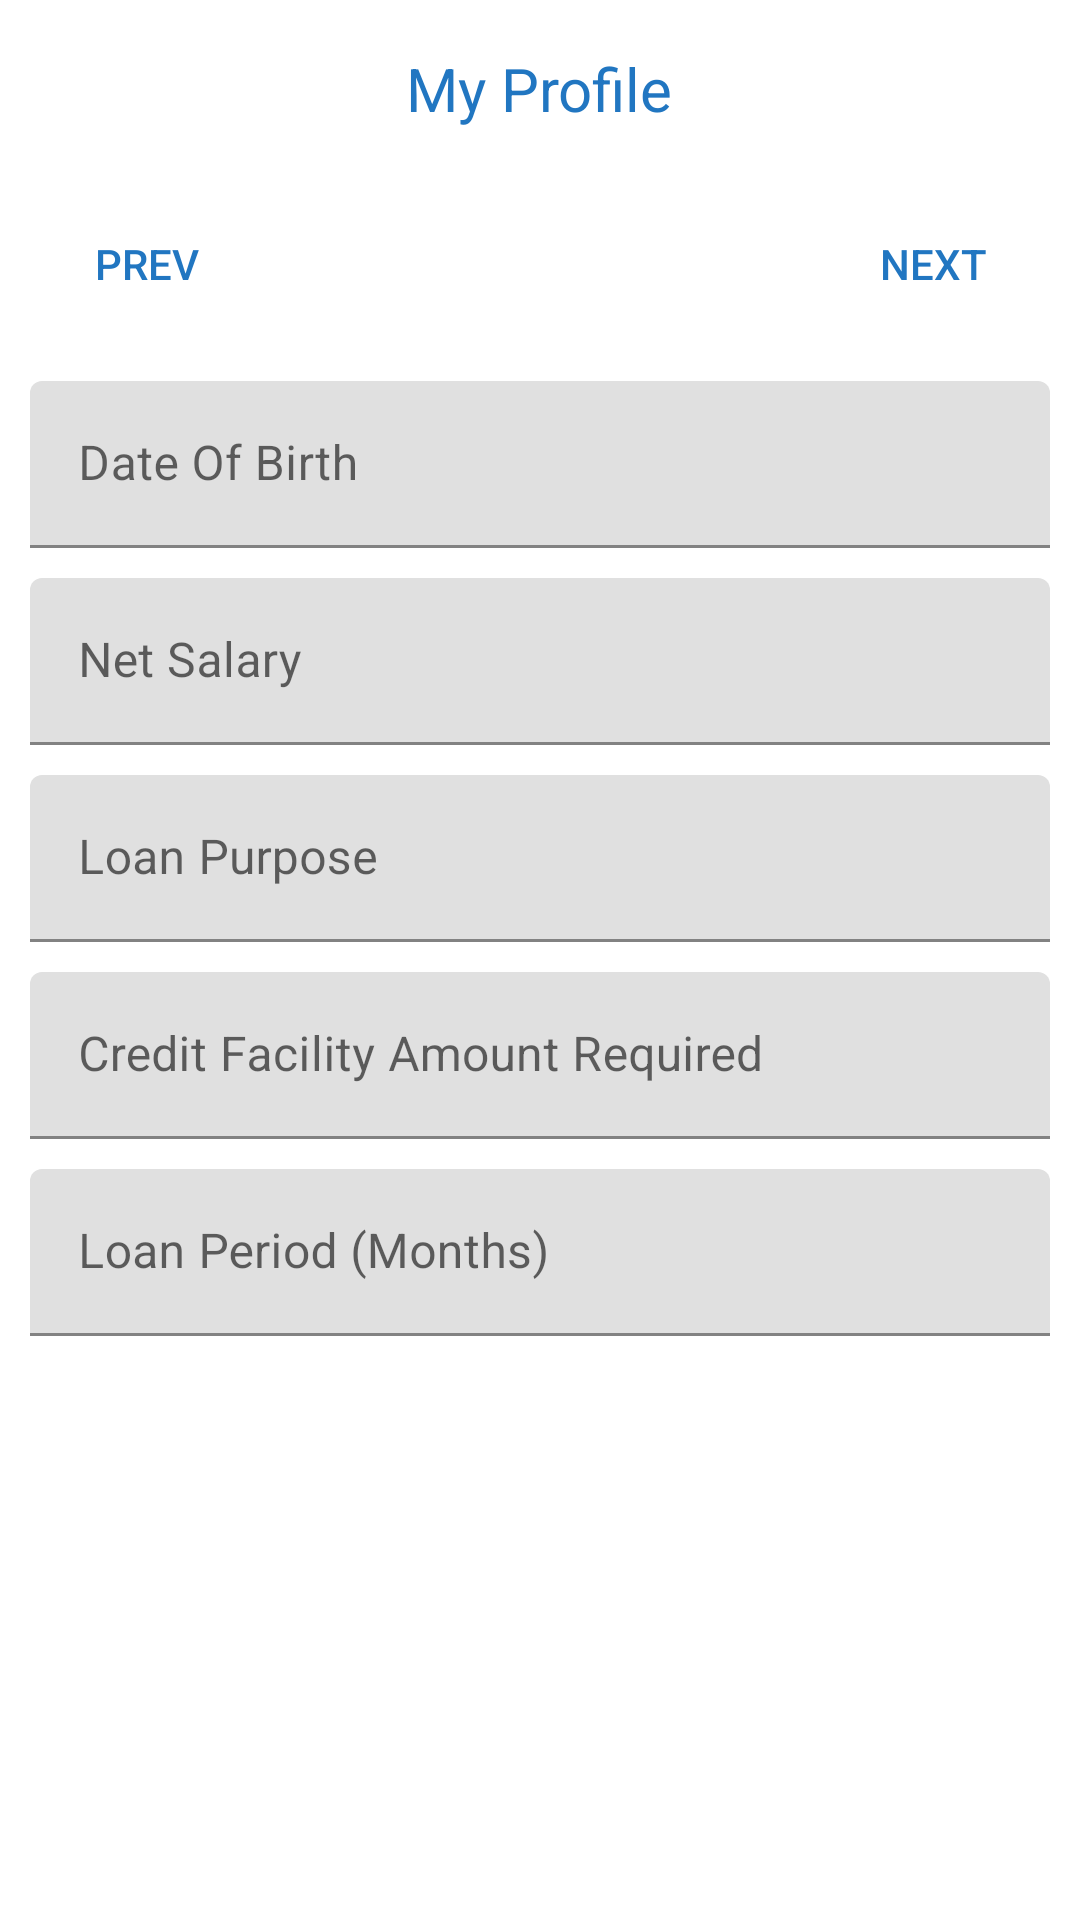

Write the Android layout XML for this screen, with the resource values it uses.
<!-- AndroidManifest.xml: application theme Theme.MicroPlanRedSphereAndroid -->
<!-- res/layout/fragment_loan_details.xml -->
<?xml version="1.0" encoding="utf-8"?>
<ScrollView xmlns:android="http://schemas.android.com/apk/res/android"
    xmlns:tools="http://schemas.android.com/tools"
    android:layout_width="match_parent"
    android:layout_height="match_parent"
    xmlns:app="http://schemas.android.com/apk/res-auto"
    tools:context=".LoanDetailsFragment">

    <LinearLayout
        android:layout_width="match_parent"
        android:layout_height="wrap_content"
        android:orientation="vertical">
        <include
            android:id="@+id/include"
            layout="@layout/page_toolbar"
            />

        <include
            android:id="@+id/include2"
            layout="@layout/back_next" />






































































        <com.google.android.material.textfield.TextInputLayout
            android:id="@+id/textInputLayoutDOB"
            android:layout_width="match_parent"
            android:layout_height="wrap_content"
            android:layout_marginStart="10dp"
            android:layout_marginTop="10dp"
            android:layout_marginEnd="10dp"
            android:hint="Date Of Birth">

            <com.google.android.material.textfield.TextInputEditText
                android:id="@+id/dob"
                android:layout_width="match_parent"
                android:layout_height="wrap_content"
                android:focusable="false"
                android:inputType="number" />

        </com.google.android.material.textfield.TextInputLayout>

        <com.google.android.material.textfield.TextInputLayout
            android:id="@+id/textInputLayoutNetSalary"
            android:layout_width="match_parent"
            android:layout_height="wrap_content"
            android:layout_marginStart="10dp"
            android:layout_marginTop="10dp"
            android:layout_marginEnd="10dp"
            android:hint="Net Salary">

            <com.google.android.material.textfield.TextInputEditText
                android:id="@+id/netSalary"
                android:layout_width="match_parent"
                android:layout_height="wrap_content"
                android:inputType="numberDecimal" />

        </com.google.android.material.textfield.TextInputLayout>

        <com.google.android.material.textfield.TextInputLayout
            android:id="@+id/textInputLayoutLoanPurpose"
            android:layout_width="match_parent"
            android:layout_height="wrap_content"
            android:layout_marginStart="10dp"
            android:layout_marginTop="10dp"
            android:layout_marginEnd="10dp"
            android:hint="Loan Purpose">

            <com.google.android.material.textfield.TextInputEditText
                android:id="@+id/loanPurpose"
                android:layout_width="match_parent"
                android:layout_height="wrap_content" />

        </com.google.android.material.textfield.TextInputLayout>

        <com.google.android.material.textfield.TextInputLayout
            android:id="@+id/textInputLayoutCreditFacilityAmountRequired"
            android:layout_width="match_parent"
            android:layout_height="wrap_content"
            android:layout_marginStart="10dp"
            android:layout_marginTop="10dp"
            android:layout_marginEnd="10dp"
            android:hint="Credit Facility Amount Required">

            <com.google.android.material.textfield.TextInputEditText
                android:id="@+id/loanCreditAmount"
                android:layout_width="match_parent"
                android:layout_height="wrap_content"
                android:inputType="numberDecimal" />

        </com.google.android.material.textfield.TextInputLayout>

        <com.google.android.material.textfield.TextInputLayout
            android:id="@+id/textInputLayoutPeriod"
            android:layout_width="match_parent"
            android:layout_height="wrap_content"
            android:layout_marginStart="10dp"
            android:layout_marginTop="10dp"
            android:layout_marginEnd="10dp"
            android:hint="Loan Period (Months)">

            <com.google.android.material.textfield.TextInputEditText
                android:id="@+id/loanPeriod"
                android:layout_width="match_parent"
                android:layout_height="wrap_content"
                android:maxLength="2"
                android:inputType="number" />

        </com.google.android.material.textfield.TextInputLayout>


    </LinearLayout>

</ScrollView>
<!-- res/layout/page_toolbar.xml (included above) -->
<?xml version="1.0" encoding="utf-8"?>
<RelativeLayout xmlns:android="http://schemas.android.com/apk/res/android"
    android:layout_width="match_parent"
    android:layout_height="wrap_content"
    android:background="@color/white"
    android:layout_marginTop="0dp">

    <RelativeLayout
        android:layout_width="match_parent"
        android:layout_height="wrap_content"
        android:background="@color/white"
        android:padding="16dp"
        >

        <TextView
            android:id="@+id/title"
            android:layout_width="wrap_content"
            android:layout_height="wrap_content"
            android:layout_centerInParent="true"
            android:text="My Profile"
            android:textColor="@color/blue"
            android:textSize="20sp" />
    </RelativeLayout>
</RelativeLayout>
<!-- res/layout/back_next.xml (included above) -->
<?xml version="1.0" encoding="utf-8"?>
<RelativeLayout xmlns:android="http://schemas.android.com/apk/res/android"
    android:layout_width="match_parent"
    android:layout_height="wrap_content"

    android:background="@color/white">

    <RelativeLayout
        android:layout_width="match_parent"
        android:layout_height="wrap_content"
        android:background="@color/white"
        android:layout_marginStart="0dp"
        android:padding="5dp">
        <Button
            android:layout_width="wrap_content"
            android:layout_height="wrap_content"
            android:text="PREV"
            android:textColor="@color/blue"
            android:background="@android:color/transparent"
            android:drawableLeft="@drawable/previous_arrrow"
            android:id="@+id/btn_previous"
            android:layout_centerVertical="true"
            />

        <Button
            android:layout_width="wrap_content"
            android:layout_height="wrap_content"
            android:layout_alignParentEnd="true"
            android:text="Next"
            android:textColor="@color/blue"
            android:drawableRight="@drawable/next_arrow"
            android:id="@+id/btn_nxt"
            android:layout_centerVertical="true"
            android:background="@android:color/transparent">
        </Button>
    </RelativeLayout>

</RelativeLayout>
<!-- resources referenced by this layout -->
<resources>
  <color name="blue">#2176C1</color>
  <color name="white">#FFFFFFFF</color>
  <style name="Theme.MicroPlanRedSphereAndroid" parent="Theme.MaterialComponents.Light.NoActionBar">
          
          <item name="colorPrimary">@color/blue</item>
          <item name="colorPrimaryVariant">@color/blue</item>
          <item name="colorOnPrimary">@color/white</item>
          
          <item name="colorSecondary">@color/teal_200</item>
          <item name="colorSecondaryVariant">@color/teal_700</item>
          <item name="colorOnSecondary">@color/black</item>
          
          <item name="android:statusBarColor" tools:targetApi="l">?attr/colorPrimaryVariant</item>
          
      </style>
  <color name="teal_200">#FF03DAC5</color>
  <color name="teal_700">#FF018786</color>
  <color name="black">#FF000000</color>
</resources>
